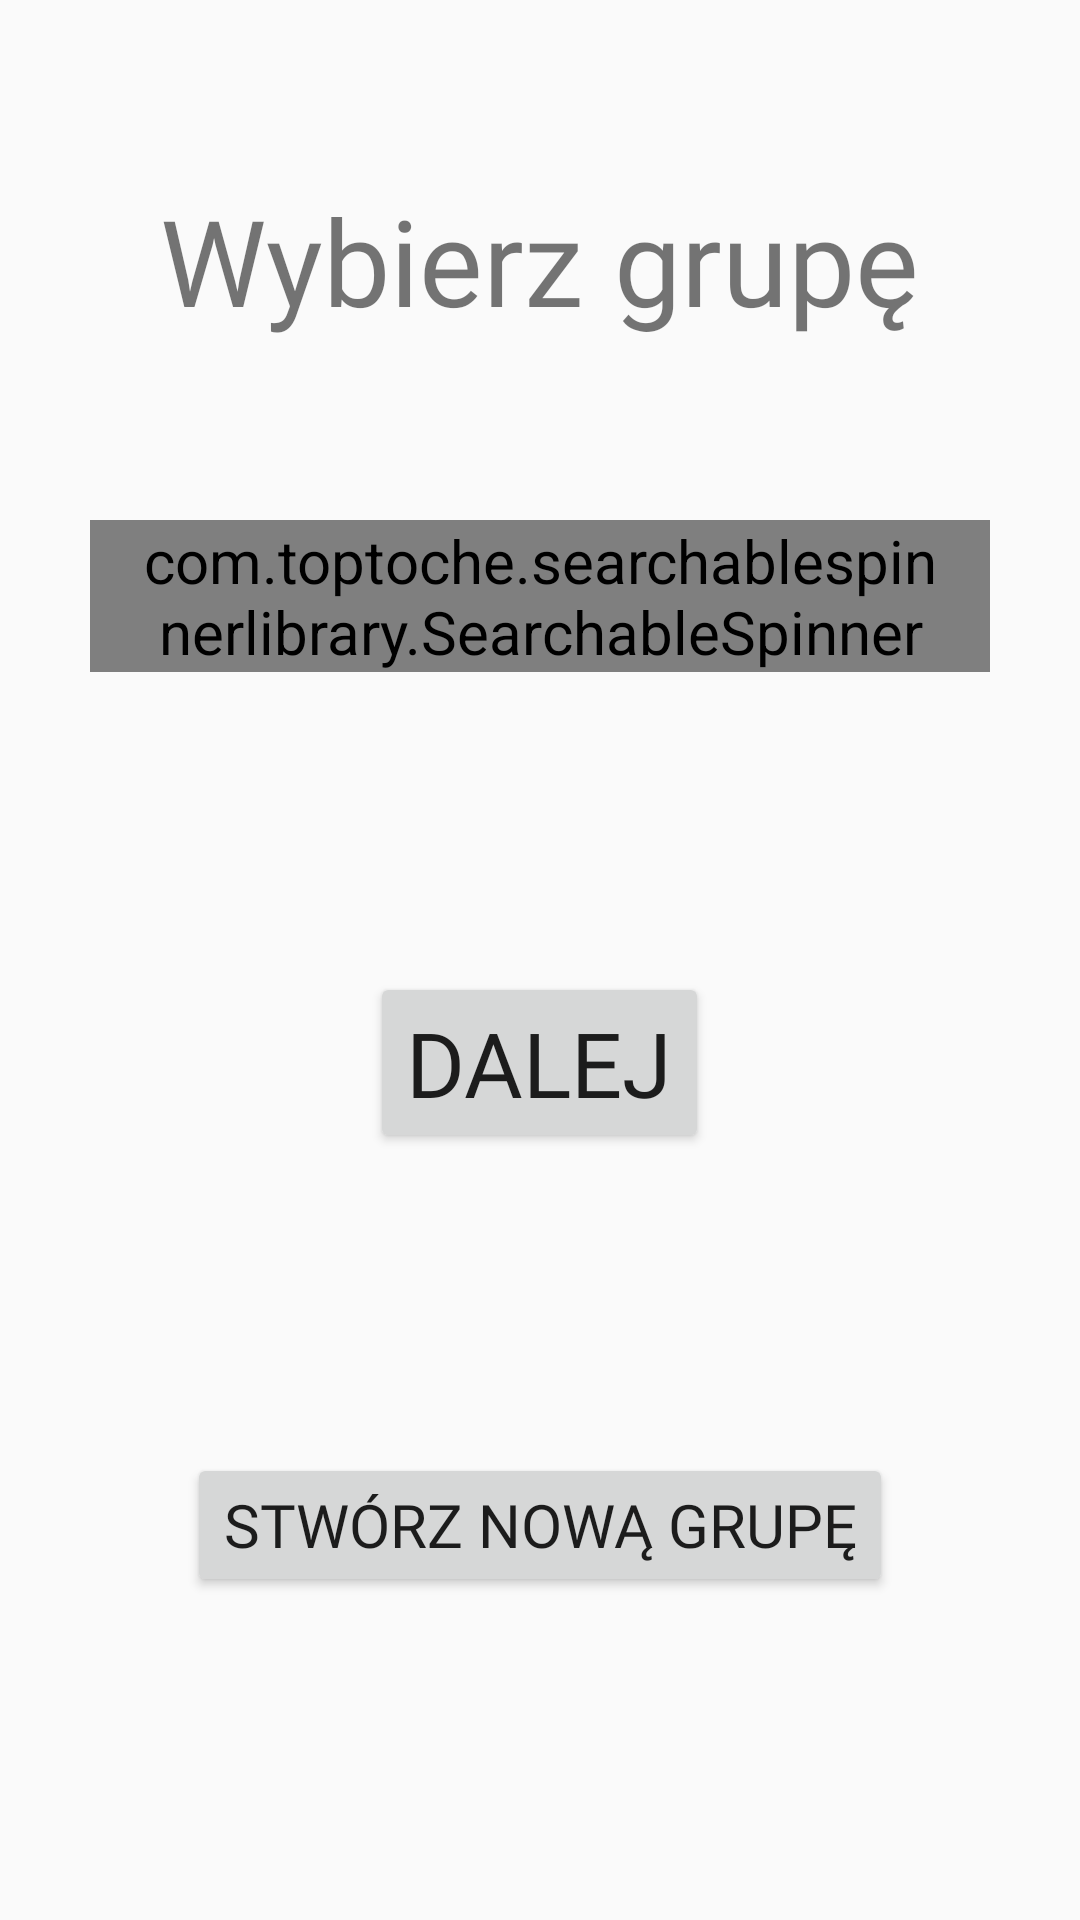

Reconstruct the res/layout file that produces this screen, plus the resources it refers to.
<!-- AndroidManifest.xml: application theme AppTheme -->
<!-- res/layout/fragment_tasting_choose_group.xml -->
<?xml version="1.0" encoding="utf-8"?>
<FrameLayout xmlns:android="http://schemas.android.com/apk/res/android"
    xmlns:tools="http://schemas.android.com/tools"
    xmlns:app="http://schemas.android.com/apk/res-auto"
    android:layout_width="match_parent"
    android:layout_height="match_parent"
    tools:context=".fragments.TastingChooseGroupFragment"
    android:background="?android:windowBackground">

<LinearLayout
    android:layout_width="match_parent"
    android:layout_height="match_parent"
    android:orientation="vertical">
    <TextView
        android:layout_width="wrap_content"
        android:layout_height="wrap_content"
        android:layout_gravity="center"
        android:text="Wybierz grupę"
        android:fontFamily="@font/hanaleifill"
        android:layout_marginTop="60dp"
        android:textSize="40sp"
        android:id="@+id/name"/>




    <com.toptoche.searchablespinnerlibrary.SearchableSpinner
            android:id="@+id/choose_group"
            android:layout_width="match_parent"
            android:layout_height="wrap_content"
            android:layout_gravity="end"
            android:theme="@style/Spinner"
            app:layout_constraintTop_toBottomOf="@+id/name"
            android:layout_marginTop="60dp"
            android:layout_marginLeft="30dp"
            android:layout_marginRight="30dp"/>





    <Button
        android:layout_width="wrap_content"
        android:layout_height="wrap_content"
        android:layout_gravity="center"
        android:layout_marginTop="100dp"
        android:text="Dalej"
        android:textSize="30sp"
        android:fontFamily="@font/hanaleifill"
        android:id="@+id/chooseBeers"/>

    <Button
        android:layout_width="wrap_content"
        android:layout_height="wrap_content"
        android:layout_gravity="center"
        android:layout_marginTop="100dp"
        android:textSize="20sp"
        android:text="Stwórz nową grupę"
        android:fontFamily="@font/hanaleifill"
        android:id="@+id/createGroup"/>
</LinearLayout>

</FrameLayout>
<!-- resources referenced by this layout -->
<resources>
  <style name="Spinner" parent="Widget.AppCompat.Light.DropDownItem.Spinner">
          <item name="android:textSize">20sp</item>
      </style>
  <style name="AppTheme" parent="Theme.AppCompat.Light.DarkActionBar">
          
          <item name="colorPrimary">@color/colorPrimary</item>
          <item name="colorPrimaryDark">@color/colorPrimaryDark</item>
          <item name="colorAccent">@color/colorAccent</item>
          <item name="windowActionBar">false</item>
          <item name="windowNoTitle">true</item>
  
      </style>
  <color name="colorPrimary">#fd5305</color>
  <color name="colorPrimaryDark">#ff6e2c</color>
  <color name="colorAccent">#ff9463</color>
</resources>
